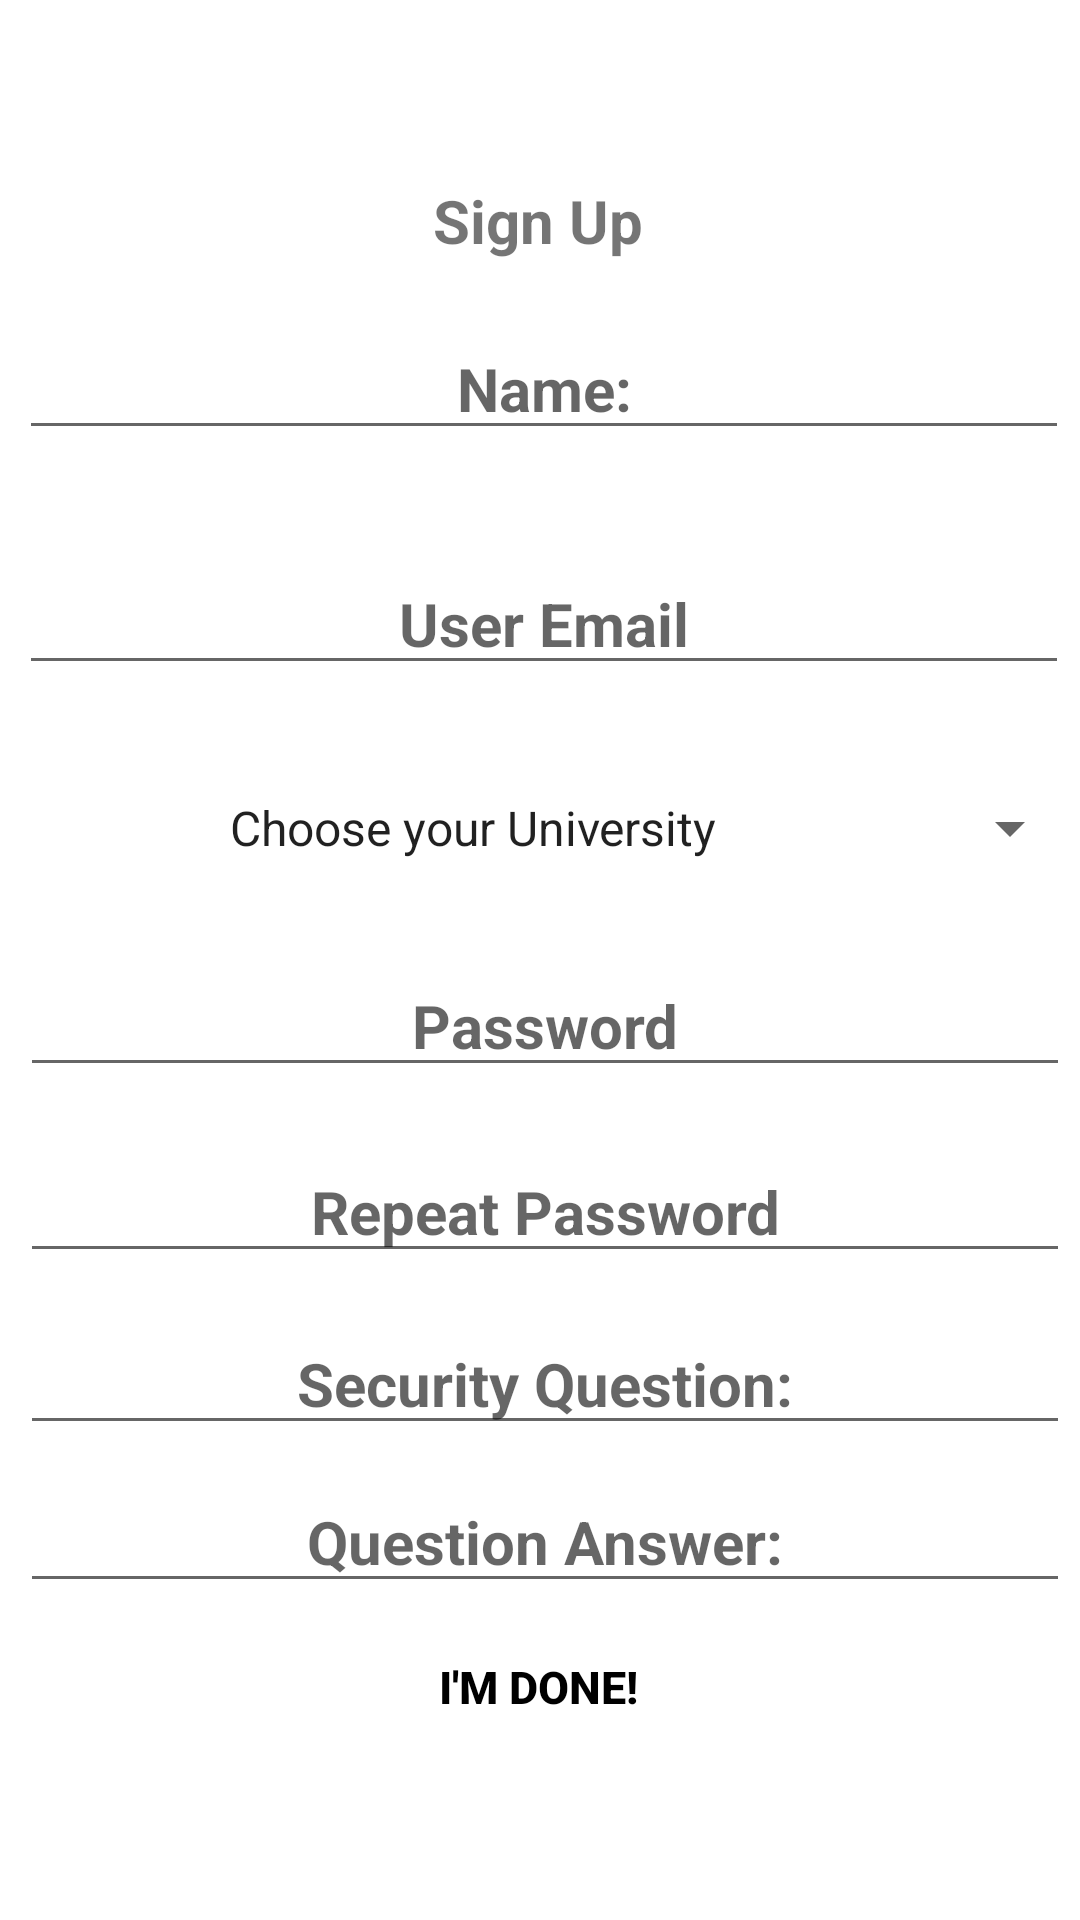

Write the Android layout XML for this screen, with the resource values it uses.
<!-- AndroidManifest.xml: application theme Theme.SwampHack -->
<!-- res/layout/activity_sign_up.xml -->
<?xml version="1.0" encoding="utf-8"?>
<androidx.constraintlayout.widget.ConstraintLayout xmlns:android="http://schemas.android.com/apk/res/android"
    xmlns:app="http://schemas.android.com/apk/res-auto"
    xmlns:tools="http://schemas.android.com/tools"
    android:layout_width="match_parent"
    android:layout_height="match_parent"
    android:background="@drawable/loginbackground"
    android:visibility="visible"

    tools:context=".SignUpActivity">

    <TextView
        android:id="@+id/signup"
        android:layout_width="235dp"
        android:layout_height="31dp"
        android:layout_marginTop="60dp"
        android:ems="10"
        android:inputType="text"
        android:text="Sign Up"
        android:textAlignment="center"
        android:textSize="20dp"
        android:textStyle="bold"
        app:layout_constraintEnd_toEndOf="parent"
        app:layout_constraintHorizontal_bias="0.497"
        app:layout_constraintStart_toStartOf="parent"
        app:layout_constraintTop_toTopOf="parent" />


    <EditText
        android:id="@+id/studnetName"
        android:layout_width="350dp"
        android:layout_height="wrap_content"
        android:ems="10"
        android:hint="Name:"
        android:inputType="text"
        android:textAlignment="center"
        android:textSize="20dp"
        android:textStyle="bold"
        app:layout_constraintBottom_toBottomOf="parent"
        app:layout_constraintEnd_toEndOf="@id/signup"
        app:layout_constraintHorizontal_bias="0.486"
        app:layout_constraintStart_toStartOf="@id/signup"
        app:layout_constraintTop_toBottomOf="@id/signup"
        app:layout_constraintVertical_bias="0.03" />

    <EditText
        android:id="@+id/signupEmail"
        android:layout_width="350dp"
        android:layout_height="wrap_content"
        android:ems="10"
        android:hint="User Email"
        android:inputType="textEmailAddress"
        android:textAlignment="center"
        android:textSize="20dp"
        android:textStyle="bold"
        app:layout_constraintBottom_toBottomOf="parent"
        app:layout_constraintEnd_toEndOf="@id/studnetName"
        app:layout_constraintHorizontal_bias="0.491"
        app:layout_constraintStart_toStartOf="@id/studnetName"
        app:layout_constraintTop_toBottomOf="@id/studnetName"
        app:layout_constraintVertical_bias="0.077" />

    <Spinner
        android:id="@+id/spUniversity"
        android:layout_width="358dp"
        android:layout_height="38dp"
        android:ems="10"
        android:entries="@array/university"
        android:textAlignment="center"
        android:textSize="20dp"
        android:textStyle="bold"
        app:layout_constraintBottom_toBottomOf="parent"
        app:layout_constraintEnd_toEndOf="@id/signupEmail"
        app:layout_constraintHorizontal_bias="0.491"
        app:layout_constraintStart_toStartOf="@id/signupEmail"
        app:layout_constraintTop_toBottomOf="@id/signupEmail"
        app:layout_constraintVertical_bias="0.077" />






    <EditText
        android:id="@+id/signupPsw"
        android:layout_width="350dp"
        android:layout_height="wrap_content"
        android:ems="10"
        android:hint="Password"
        android:inputType="textPassword"
        android:textAlignment="center"
        android:textSize="20dp"
        android:textStyle="bold"
        app:layout_constraintBottom_toBottomOf="parent"
        app:layout_constraintEnd_toEndOf="@id/spUniversity"
        app:layout_constraintHorizontal_bias="0.491"
        app:layout_constraintStart_toStartOf="@id/spUniversity"
        app:layout_constraintTop_toBottomOf="@id/spUniversity"
        app:layout_constraintVertical_bias="0.077" />

    <EditText
        android:id="@+id/signupPswrept"
        android:layout_width="350dp"
        android:layout_height="wrap_content"
        android:ems="10"
        android:hint="Repeat Password"
        android:inputType="textPassword"
        android:textAlignment="center"
        android:textSize="20dp"
        android:textStyle="bold"
        app:layout_constraintBottom_toBottomOf="parent"
        app:layout_constraintEnd_toEndOf="@id/signupPsw"
        app:layout_constraintHorizontal_bias="0.491"
        app:layout_constraintStart_toStartOf="@id/signupPsw"
        app:layout_constraintTop_toBottomOf="@id/signupPsw"
        app:layout_constraintVertical_bias="0.077" />

    <EditText
        android:id="@+id/signupQ"
        android:layout_width="350dp"
        android:layout_height="wrap_content"
        android:ems="10"
        android:hint="Security Question:"
        android:inputType="text"
        android:textAlignment="center"
        android:textSize="20dp"
        android:textStyle="bold"
        app:layout_constraintBottom_toBottomOf="parent"
        app:layout_constraintEnd_toEndOf="@id/signupPswrept"
        app:layout_constraintHorizontal_bias="0.491"
        app:layout_constraintStart_toStartOf="@id/signupPswrept"
        app:layout_constraintTop_toBottomOf="@id/signupPswrept"
        app:layout_constraintVertical_bias="0.077" />


    <EditText
        android:id="@+id/signupA"
        android:layout_width="350dp"
        android:layout_height="wrap_content"
        android:ems="10"
        android:hint="Question Answer:"
        android:inputType="text"
        android:textAlignment="center"
        android:textSize="20dp"
        android:textStyle="bold"
        app:layout_constraintBottom_toBottomOf="parent"
        app:layout_constraintEnd_toEndOf="@id/signupQ"
        app:layout_constraintHorizontal_bias="0.491"
        app:layout_constraintStart_toStartOf="@id/signupQ"
        app:layout_constraintTop_toBottomOf="@id/signupQ"
        app:layout_constraintVertical_bias="0.077" />

    <Button
        android:id="@+id/signupBtn"
        style="@style/Widget.AppCompat.Button.Borderless"
        android:layout_width="wrap_content"
        android:layout_height="wrap_content"
        android:layout_marginTop="4dp"
        android:text="I'm Done!"
        android:textColor="#000000"
        android:textSize="15dp"
        android:textStyle="bold"
        app:iconPadding="20dp"
        app:layout_constraintEnd_toEndOf="@id/signupA"
        app:layout_constraintHorizontal_bias="0.492"
        app:layout_constraintStart_toStartOf="@id/signupA"
        app:layout_constraintTop_toBottomOf="@id/signupA" />


</androidx.constraintlayout.widget.ConstraintLayout>
<!-- resources referenced by this layout -->
<resources>
  <string-array name="university">
          <item>Choose your University</item>
          <item>The University of Florida</item>
          <item>Georgia State University</item>
          <item>Stevnes Institute of Technology</item>
      </string-array>
  <style name="Theme.SwampHack" parent="Theme.MaterialComponents.DayNight.NoActionBar">
          
          <item name="colorPrimary">@color/purple_500</item>
          <item name="colorPrimaryVariant">@color/purple_700</item>
          <item name="colorOnPrimary">@color/white</item>
          
          <item name="colorSecondary">@color/teal_200</item>
          <item name="colorSecondaryVariant">@color/teal_700</item>
          <item name="colorOnSecondary">@color/black</item>
          
          <item name="android:statusBarColor" tools:targetApi="l">?attr/colorPrimaryVariant</item>
          
      </style>
  <!-- not gathered from this repository: default colours our renderer supplied (Android Studio template values) -->
  <color name="purple_500">#FF6200EE</color>
  <color name="purple_700">#FF3700B3</color>
  <color name="teal_200">#FF03DAC5</color>
  <color name="teal_700">#FF018786</color>
  <color name="black">#FF000000</color>
  <color name="white">#FFFFFFFF</color>
</resources>
